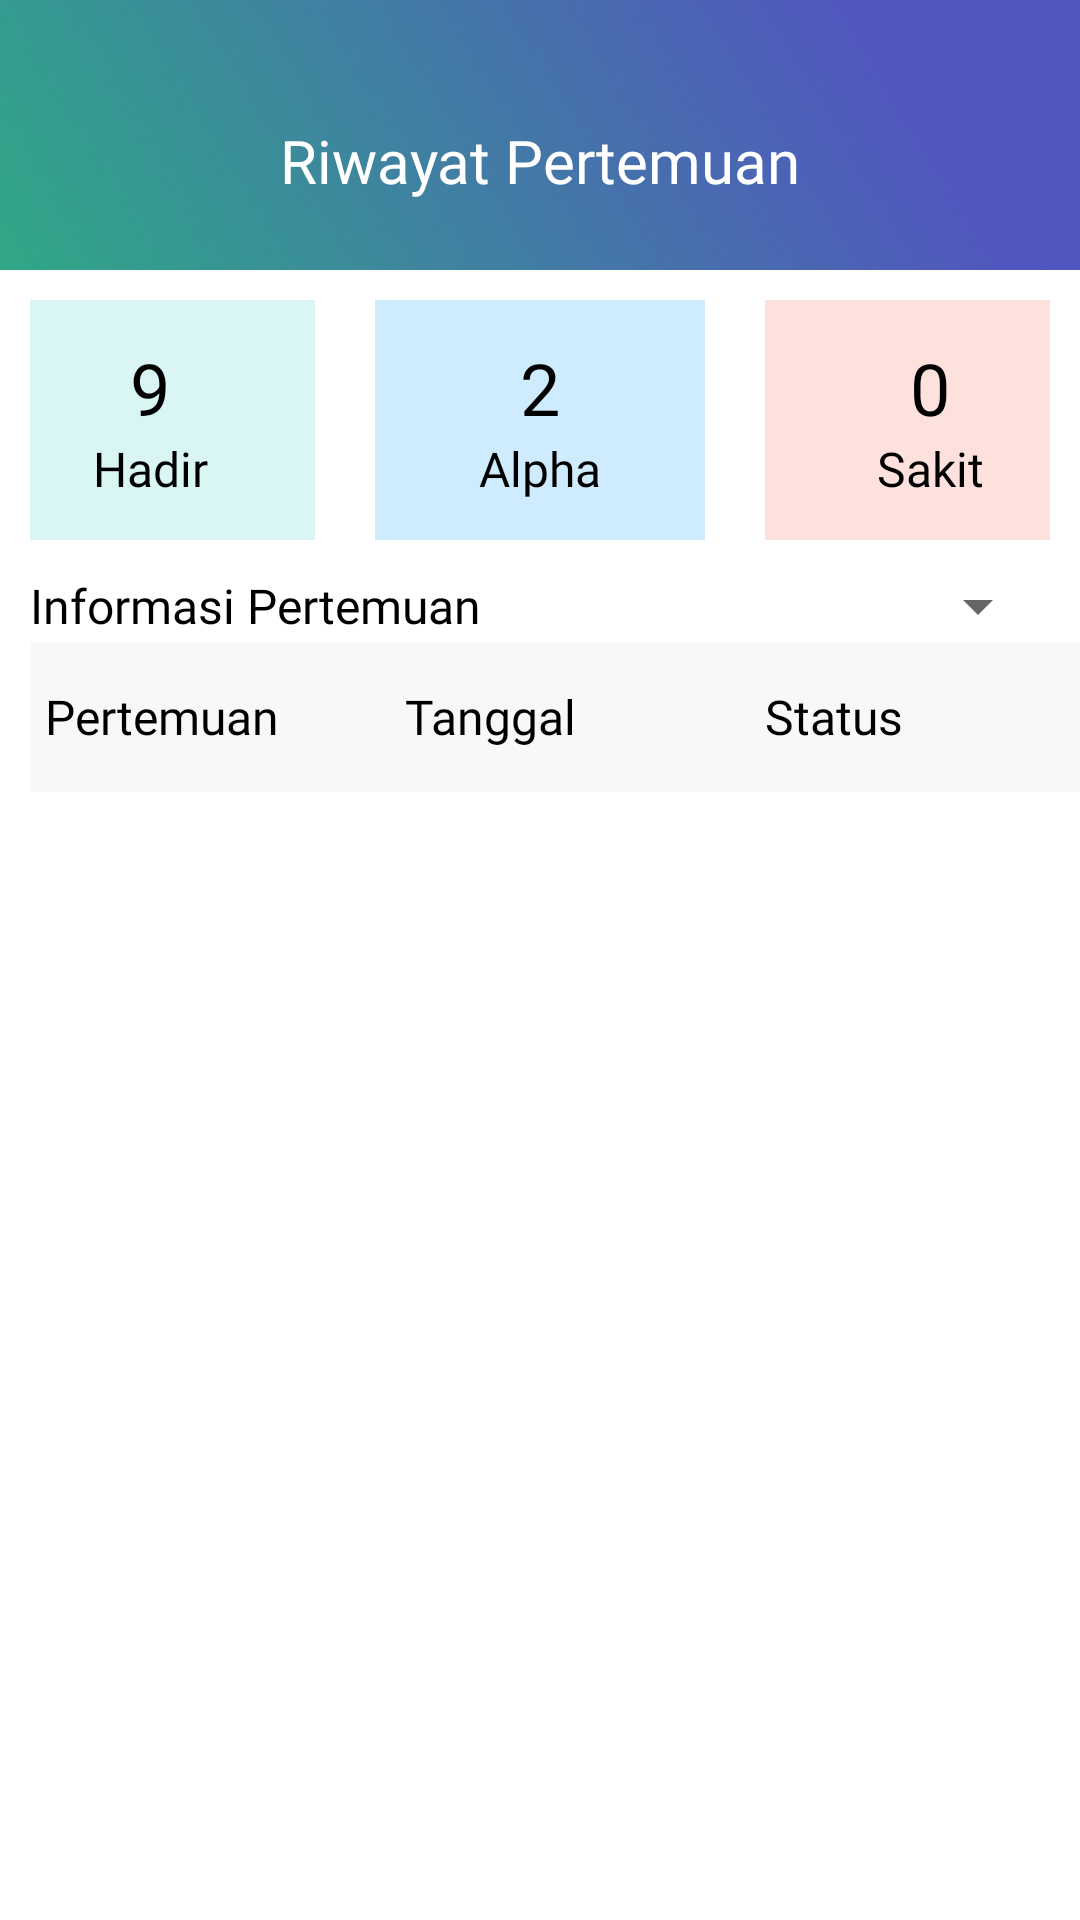

Here is an Android app screen rendered from its layout file. Give the layout XML and the strings, colors and styles it references.
<!-- AndroidManifest.xml: application theme Theme.Siakadstikes -->
<!-- res/layout/activity_riwayat.xml -->
<?xml version="1.0" encoding="utf-8"?>
<androidx.constraintlayout.widget.ConstraintLayout xmlns:android="http://schemas.android.com/apk/res/android"
    xmlns:app="http://schemas.android.com/apk/res-auto"
    xmlns:tools="http://schemas.android.com/tools"
    android:id="@+id/main"
    android:layout_width="match_parent"
    android:layout_height="match_parent"
    android:background="@drawable/bg_main"
    android:paddingTop="25dp"
    tools:context=".main.RiwayatActivity">

    <ImageButton
        android:id="@+id/btn_back_history"
        android:layout_width="wrap_content"
        android:layout_height="wrap_content"
        android:layout_margin="15dp"
        android:background="@android:color/transparent"
        android:contentDescription="@string/history_back_button"
        android:src="@drawable/baseline_arrow_back_ios_new_36"
        app:layout_constraintStart_toStartOf="parent"
        app:layout_constraintTop_toTopOf="parent" />

    <TextView
        android:id="@+id/title_history"
        android:layout_width="wrap_content"
        android:layout_height="wrap_content"
        android:layout_margin="15dp"
        android:fontFamily="@font/poppins_medium"
        android:text="@string/history_title"
        android:textColor="@color/white"
        android:textSize="20sp"
        app:autoSizeMaxTextSize="20sp"
        app:autoSizeMinTextSize="10sp"
        app:autoSizeStepGranularity="1sp"
        app:autoSizeTextType="uniform"
        app:layout_constraintEnd_toEndOf="parent"
        app:layout_constraintStart_toStartOf="parent"
        app:layout_constraintTop_toTopOf="parent" />

    <LinearLayout
        android:layout_width="match_parent"
        android:layout_height="match_parent"
        android:layout_marginTop="65dp"
        android:background="@color/white"
        android:orientation="vertical"
        app:layout_constraintEnd_toEndOf="parent"
        app:layout_constraintStart_toStartOf="parent"
        app:layout_constraintTop_toTopOf="parent">

        <LinearLayout
            android:layout_width="match_parent"
            android:layout_height="wrap_content"
            android:gravity="center"
            android:layout_marginHorizontal="10dp"
            android:orientation="horizontal"
            tools:ignore="UselessLeaf">

            <LinearLayout
                android:layout_width="110dp"
                android:layout_height="80dp"
                android:layout_margin="10dp"
                android:background="@color/new_green"
                android:gravity="center_vertical"
                android:orientation="vertical">

                <TextView
                    android:id="@+id/history_hadir"
                    android:layout_width="match_parent"
                    android:layout_height="wrap_content"
                    android:fontFamily="@font/poppins_semi_bold"
                    android:text="@string/history_hadir_value"
                    android:textAlignment="center"
                    android:textColor="@color/black"
                    android:textSize="24sp"
                    app:autoSizeMaxTextSize="24sp"
                    app:autoSizeMinTextSize="10sp"
                    app:autoSizeStepGranularity="1sp"
                    app:autoSizeTextType="uniform" />

                <TextView
                    android:layout_width="match_parent"
                    android:layout_height="wrap_content"
                    android:fontFamily="@font/poppins_light"
                    android:text="@string/history_hadir_text"
                    android:textAlignment="center"
                    android:textColor="@color/black"
                    android:textSize="16sp"
                    app:autoSizeMaxTextSize="16sp"
                    app:autoSizeMinTextSize="10sp"
                    app:autoSizeStepGranularity="1sp"
                    app:autoSizeTextType="uniform" />


            </LinearLayout>

            <LinearLayout
                android:layout_width="110dp"
                android:layout_height="80dp"
                android:layout_margin="10dp"
                android:background="@color/new_blue"
                android:gravity="center_vertical"
                android:orientation="vertical">

                <TextView
                    android:id="@+id/history_tidak_hadir"
                    android:layout_width="match_parent"
                    android:layout_height="wrap_content"
                    android:fontFamily="@font/poppins_semi_bold"
                    android:text="@string/history_tidak_hadir_value"
                    android:textAlignment="center"
                    android:textColor="@color/black"
                    android:textSize="24sp"
                    app:autoSizeMaxTextSize="24sp"
                    app:autoSizeMinTextSize="10sp"
                    app:autoSizeStepGranularity="1sp"
                    app:autoSizeTextType="uniform" />

                <TextView
                    android:layout_width="match_parent"
                    android:layout_height="wrap_content"
                    android:fontFamily="@font/poppins_light"
                    android:text="@string/history_tidak_hadir_text"
                    android:textAlignment="center"
                    android:textColor="@color/black"
                    android:textSize="16sp"
                    app:autoSizeMaxTextSize="16sp"
                    app:autoSizeMinTextSize="10sp"
                    app:autoSizeStepGranularity="1sp"
                    app:autoSizeTextType="uniform" />

            </LinearLayout>

            <LinearLayout
                android:layout_width="110dp"
                android:layout_height="80dp"
                android:layout_margin="10dp"
                android:background="@color/new_red"
                android:gravity="center_vertical"
                android:orientation="vertical">

                <TextView
                    android:id="@+id/history_sakit"
                    android:layout_width="match_parent"
                    android:layout_height="wrap_content"
                    android:fontFamily="@font/poppins_semi_bold"
                    android:text="@string/history_sakit_value"
                    android:textAlignment="center"
                    android:textColor="@color/black"
                    android:textSize="24sp"
                    app:autoSizeMaxTextSize="24sp"
                    app:autoSizeMinTextSize="10sp"
                    app:autoSizeStepGranularity="1sp"
                    app:autoSizeTextType="uniform" />

                <TextView
                    android:layout_width="match_parent"
                    android:layout_height="wrap_content"
                    android:fontFamily="@font/poppins_light"
                    android:text="@string/history_sakit_text"
                    android:textAlignment="center"
                    android:textColor="@color/black"
                    android:textSize="16sp"
                    app:autoSizeMaxTextSize="20sp"
                    app:autoSizeMinTextSize="10sp"
                    app:autoSizeStepGranularity="1sp"
                    app:autoSizeTextType="uniform" />

            </LinearLayout>

        </LinearLayout>

        <LinearLayout
            android:layout_width="match_parent"
            android:layout_height="wrap_content"
            android:layout_marginStart="10dp"
            android:layout_marginEnd="10dp"
            android:gravity="center_vertical"
            android:orientation="horizontal">

            <TextView
                android:layout_width="0dp"
                android:layout_height="wrap_content"
                android:layout_weight="1"
                android:fontFamily="@font/poppins_medium"
                android:text="@string/history_informasi_teks"
                android:textColor="@color/black"
                android:textSize="16sp"
                app:autoSizeMaxTextSize="20sp"
                app:autoSizeMinTextSize="10sp"
                app:autoSizeStepGranularity="1sp"
                app:autoSizeTextType="uniform" />

            <Spinner
                android:id="@+id/spinnerMatkul"
                android:layout_width="wrap_content"
                android:layout_height="wrap_content"
                android:fontFamily="@font/poppins_medium"
                app:autoSizeMaxTextSize="20sp"
                app:autoSizeMinTextSize="10sp"
                app:autoSizeStepGranularity="1sp"
                app:autoSizeTextType="uniform" />
        </LinearLayout>

        <LinearLayout
            android:layout_width="match_parent"
            android:layout_height="50dp"
            android:layout_marginStart="10dp"
            android:layout_marginHorizontal="10dp"
            android:background="@color/new_grey3"
            android:gravity="center"
            android:orientation="horizontal">

            <TextView
                android:layout_width="120dp"
                android:layout_height="wrap_content"
                android:fontFamily="@font/poppins_medium"
                android:paddingStart="10dp"
                android:text="@string/history_recycler_pertemuan_text"
                android:textColor="@color/black"
                android:textSize="16sp"
                app:autoSizeMaxTextSize="16sp"
                app:autoSizeMinTextSize="10sp"
                app:autoSizeStepGranularity="1sp"
                app:autoSizeTextType="uniform" />

            <TextView
                android:layout_width="120dp"
                android:layout_height="wrap_content"
                android:fontFamily="@font/poppins_medium"
                android:paddingStart="10dp"
                android:text="@string/history_recycler_tanggal_text"
                android:textColor="@color/black"
                android:textSize="16sp"
                app:autoSizeMaxTextSize="16sp"
                app:autoSizeMinTextSize="10sp"
                app:autoSizeStepGranularity="1sp"
                app:autoSizeTextType="uniform" />

            <TextView
                android:layout_width="120dp"
                android:layout_height="wrap_content"
                android:fontFamily="@font/poppins_medium"
                android:paddingStart="10dp"
                android:text="@string/history_recycler_status_text"
                android:textColor="@color/black"
                android:textSize="16sp"
                app:autoSizeMaxTextSize="16sp"
                app:autoSizeMinTextSize="10sp"
                app:autoSizeStepGranularity="1sp"
                app:autoSizeTextType="uniform" />

        </LinearLayout>

        <androidx.recyclerview.widget.RecyclerView
            android:id="@+id/recycler_history"
            android:layout_width="match_parent"
            android:layout_height="match_parent"
            android:layout_marginStart="10dp"
            android:layout_marginEnd="10dp"
            android:paddingStart="10dp"
            tools:listitem="@layout/list_history_item" />

    </LinearLayout>


</androidx.constraintlayout.widget.ConstraintLayout>
<!-- res/layout/list_history_item.xml (included above) -->
<?xml version="1.0" encoding="utf-8"?>
<androidx.constraintlayout.widget.ConstraintLayout xmlns:android="http://schemas.android.com/apk/res/android"
    android:layout_width="match_parent"
    android:layout_height="wrap_content"
    xmlns:app="http://schemas.android.com/apk/res-auto"
    android:background="@color/white">

    <LinearLayout
        android:id="@+id/board_item"
        android:layout_width="match_parent"
        android:layout_height="wrap_content"
        android:orientation="horizontal"
        android:gravity="center"
        android:layout_marginTop="10dp"
        app:layout_constraintTop_toTopOf="parent"
        app:layout_constraintEnd_toEndOf="parent"
        app:layout_constraintStart_toStartOf="parent">

        <TextView
            android:id="@+id/history_pertemuan_ke"
            android:layout_width="120dp"
            android:layout_height="wrap_content"
            android:text="@string/history_recycler_pertemuan_text"
            android:fontFamily="@font/poppins_regular"
            android:textColor="@color/black"
            app:autoSizeMaxTextSize="16sp"
            app:autoSizeMinTextSize="10sp"
            app:autoSizeStepGranularity="1sp"
            app:autoSizeTextType="uniform"
            android:textSize="16sp"/>

        <TextView
            android:id="@+id/history_tanggal_ke"
            android:layout_width="120dp"
            android:layout_height="wrap_content"
            android:text="@string/history_recycler_tanggal_text"
            app:autoSizeMaxTextSize="16sp"
            app:autoSizeMinTextSize="10sp"
            app:autoSizeStepGranularity="1sp"
            app:autoSizeTextType="uniform"
            android:fontFamily="@font/poppins_regular"
            android:textColor="@color/black"
            android:textSize="16sp"/>

        <TextView
            android:id="@+id/history_status_ke"
            android:layout_width="90dp"
            android:layout_height="wrap_content"
            android:text="@string/history_recycler_status_text"
            app:autoSizeMaxTextSize="16sp"
            app:autoSizeMinTextSize="10sp"
            app:autoSizeStepGranularity="1sp"
            app:autoSizeTextType="uniform"
            android:fontFamily="@font/poppins_regular"
            android:textColor="@color/black"
            android:textSize="16sp"/>

        <ImageButton
            android:id="@+id/history_report_button"
            android:layout_width="match_parent"
            android:layout_height="wrap_content"
            android:src="@drawable/baseline_report_24"
            android:background="@android:color/transparent"/>

    </LinearLayout>

    <LinearLayout
        android:layout_width="match_parent"
        android:layout_height="1dp"
        android:background="@color/new_grey2"
        app:layout_constraintTop_toBottomOf="@+id/board_item"
        app:layout_constraintEnd_toEndOf="parent"
        app:layout_constraintStart_toStartOf="parent"/>

</androidx.constraintlayout.widget.ConstraintLayout>
<!-- resources referenced by this layout -->
<resources>
  <color name="black">#FF000000</color>
  <color name="new_blue">#CFECFE</color>
  <color name="new_green">#D9F6F4</color>
  <color name="new_grey2">#EDEDED</color>
  <color name="new_grey3">#F8F8F8</color>
  <color name="new_red">#FDE1DD</color>
  <color name="white">#FFFFFFFF</color>
  <!-- drawable baseline_report_24 (drawable) -->
  <vector xmlns:android="http://schemas.android.com/apk/res/android" android:height="24dp" android:tint="#EDEDED" android:viewportHeight="24" android:viewportWidth="24" android:width="24dp">
        
      <path android:fillColor="@android:color/white" android:pathData="M15.73,3L8.27,3L3,8.27v7.46L8.27,21h7.46L21,15.73L21,8.27L15.73,3zM12,17.3c-0.72,0 -1.3,-0.58 -1.3,-1.3 0,-0.72 0.58,-1.3 1.3,-1.3 0.72,0 1.3,0.58 1.3,1.3 0,0.72 -0.58,1.3 -1.3,1.3zM13,13h-2L11,7h2v6z"/>
      
  </vector>
  <!-- drawable bg_main: png bitmap (drawable, 239817 bytes) -->
  <string name="history_back_button">Back Button History</string>
  <string name="history_hadir_text">Hadir</string>
  <string name="history_hadir_value">9</string>
  <string name="history_informasi_teks">Informasi Pertemuan</string>
  <string name="history_recycler_pertemuan_text">Pertemuan</string>
  <string name="history_recycler_status_text">Status</string>
  <string name="history_recycler_tanggal_text">Tanggal</string>
  <string name="history_sakit_text">Sakit</string>
  <string name="history_sakit_value">0</string>
  <string name="history_tidak_hadir_text">Alpha</string>
  <string name="history_tidak_hadir_value">2</string>
  <string name="history_title">Riwayat Pertemuan</string>
  <style name="Theme.Siakadstikes" parent="Base.Theme.Siakadstikes" />
  <style name="Base.Theme.Siakadstikes" parent="Theme.MaterialComponents.DayNight.NoActionBar">
          
          
      </style>
</resources>
